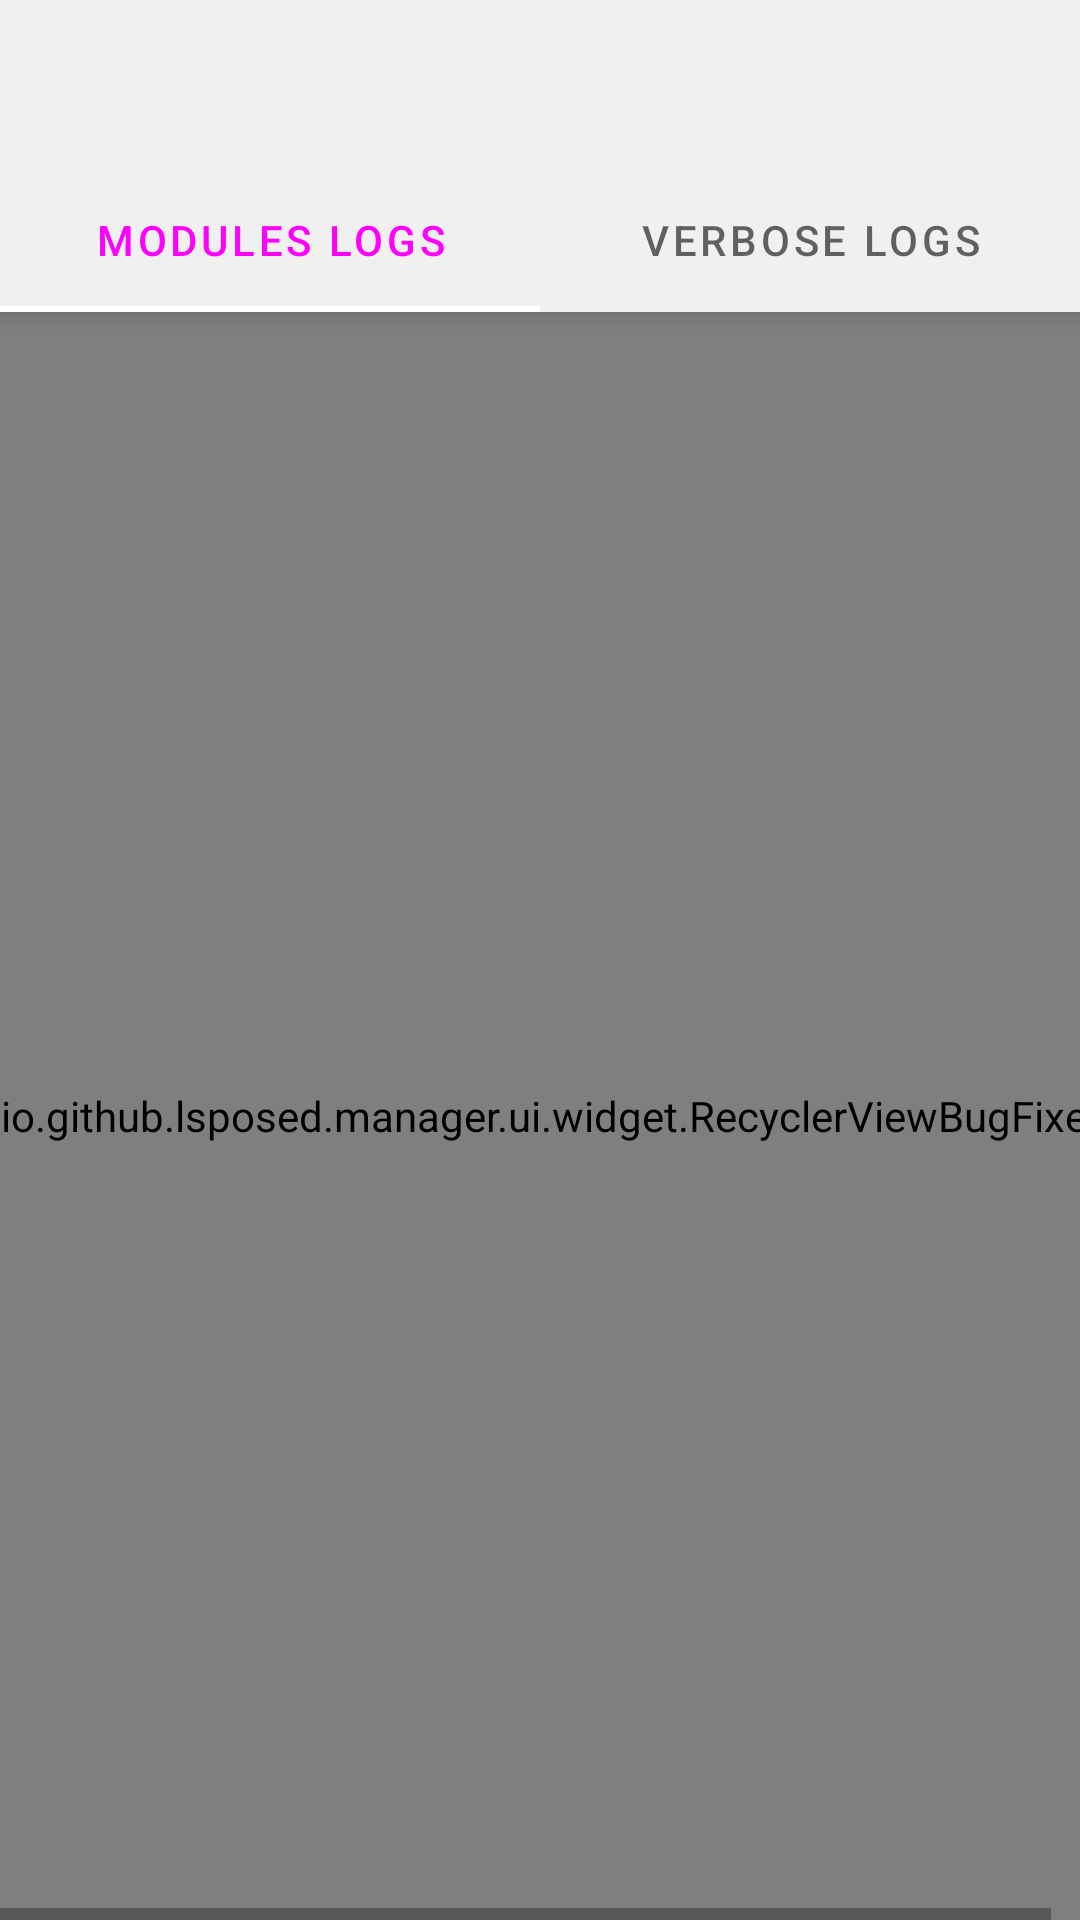

The Android layout XML behind this screen, and the referenced resources:
<!-- AndroidManifest.xml: application theme AppTheme -->
<!-- res/layout/activity_logs.xml -->
<?xml version="1.0" encoding="utf-8"?>
<androidx.coordinatorlayout.widget.CoordinatorLayout xmlns:android="http://schemas.android.com/apk/res/android"
    xmlns:app="http://schemas.android.com/apk/res-auto"
    android:id="@+id/snackbar"
    android:layout_width="match_parent"
    android:layout_height="match_parent">

    <com.google.android.material.appbar.AppBarLayout
        android:layout_width="match_parent"
        android:layout_height="wrap_content"
        android:theme="?actionBarTheme">

        <androidx.appcompat.widget.Toolbar
            android:id="@+id/toolbar"
            android:layout_width="match_parent"
            android:layout_height="?attr/actionBarSize"
            android:background="?colorActionBar"
            app:popupTheme="?actionBarPopupTheme" />

        <com.google.android.material.tabs.TabLayout
            android:id="@+id/sliding_tabs"
            style="?tabLayoutTheme"
            android:layout_width="match_parent"
            android:layout_height="wrap_content"
            android:background="?colorActionBar"
            app:tabMode="fixed">

            <com.google.android.material.tabs.TabItem
                android:layout_width="wrap_content"
                android:layout_height="wrap_content"
                android:text="@string/nav_item_logs_err" />

            <com.google.android.material.tabs.TabItem
                android:layout_width="wrap_content"
                android:layout_height="wrap_content"
                android:text="@string/nav_item_logs" />
        </com.google.android.material.tabs.TabLayout>

    </com.google.android.material.appbar.AppBarLayout>

    <HorizontalScrollView
        android:id="@+id/horizontalScrollView"
        android:layout_width="match_parent"
        android:layout_height="match_parent"
        app:layout_behavior="@string/appbar_scrolling_view_behavior">

        <io.github.lsposed.manager.ui.widget.RecyclerViewBugFixed
            android:id="@+id/recyclerView"
            android:layout_width="wrap_content"
            android:layout_height="match_parent"
            android:orientation="vertical"
            android:clipToPadding="false" />
    </HorizontalScrollView>
</androidx.coordinatorlayout.widget.CoordinatorLayout>
<!-- resources referenced by this layout -->
<resources>
  <string name="nav_item_logs">Verbose Logs</string>
  <string name="nav_item_logs_err">Modules Logs</string>
  <style name="AppTheme" parent="Theme.MaterialComponents.DayNight.NoActionBar">
          
          <item name="colorPrimary">@color/colorPrimary</item>
          <item name="colorPrimaryDark">@color/colorPrimaryDark</item>
          <item name="colorAccent">@color/colorAccent</item>
          <item name="colorActionBar">@color/colorActionBar</item>
          <item name="actionBarTheme">@style/ThemeOverlay.MaterialComponents.ActionBar</item>
          <item name="android:colorBackground">@color/colorBackground</item>
          <item name="android:windowBackground">@color/colorBackground</item>
          <item name="listItemBackground">?selectableItemBackground</item>
          <item name="roundBackground">@drawable/item_background_round</item>
          <item name="actionBarPopupTheme">@style/AppTheme.PopupOverlay</item>
          <item name="android:windowLightStatusBar">@bool/lightSystemUI</item>
          <item name="android:windowLightNavigationBar" tools:targetApi="o_mr1">@bool/lightSystemUI
          </item>
          <item name="android:navigationBarColor">@color/navigationBarColor</item>
          <item name="alertDialogTheme">@style/ThemeOverlay.MaterialComponents.MaterialAlertDialog
          </item>
          <item name="tabLayoutTheme">@style/Widget.MaterialComponents.TabLayout</item>
          <item name="liftOnScroll">false</item>
      </style>
  <color name="colorPrimary">@color/material_blue_700</color>
  <color name="colorPrimaryDark">#dddddd</color>
  <color name="colorAccent">#e91e63</color>
  <color name="colorActionBar">#F0F0F0</color>
  <color name="colorBackground">#fafafa</color>
  <!-- drawable item_background_round (drawable) -->
  <ripple xmlns:android="http://schemas.android.com/apk/res/android"
      xmlns:tools="http://schemas.android.com/tools"
      android:color="?colorControlHighlight"
      tools:ignore="PrivateResource">
  
      <item
          android:id="@android:id/mask"
          android:bottom="4dp"
          android:end="8dp"
          android:left="8dp"
          android:top="4dp">
          <shape android:shape="rectangle">
              <solid android:color="@android:color/white" />
              <corners android:radius="8dp" />
          </shape>
      </item>
  </ripple>
  <style name="AppTheme.PopupOverlay" parent="ThemeOverlay.MaterialComponents.Light" />
  <color name="navigationBarColor">@color/colorPrimary</color>
</resources>
